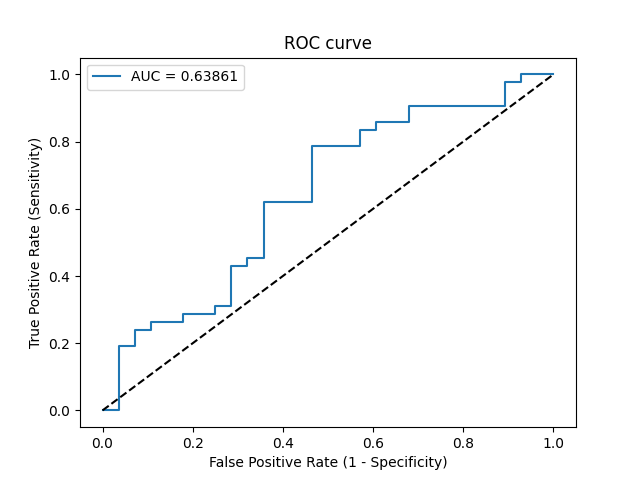

Data behind this chart, as committed beside it:
Threshold, Sensitivity, Specificity, NPV, PPV
inf, 0.0, 1.0, 0.4, 0
0.8101, 0.0, 0.9643, 0.3913, 0.0
0.7541, 0.1905, 0.9643, 0.4426, 0.8889
0.749, 0.1905, 0.9286, 0.4333, 0.8
0.7195, 0.2381, 0.9286, 0.4483, 0.8333
0.7092, 0.2381, 0.8929, 0.4386, 0.7692
0.6938, 0.2619, 0.8929, 0.4464, 0.7857
0.6886, 0.2619, 0.8214, 0.4259, 0.6875
0.6726, 0.2857, 0.8214, 0.434, 0.7059
0.6693, 0.2857, 0.75, 0.4118, 0.6316
0.6648, 0.3095, 0.75, 0.42, 0.65
0.6633, 0.3095, 0.7143, 0.4082, 0.619
0.6375, 0.4286, 0.7143, 0.4545, 0.6923
0.6211, 0.4286, 0.6786, 0.4419, 0.6667
0.6196, 0.4524, 0.6786, 0.4524, 0.6786
0.6168, 0.4524, 0.6429, 0.439, 0.6552
0.5897, 0.619, 0.6429, 0.5294, 0.7222
0.5851, 0.619, 0.5357, 0.4839, 0.6667
0.5522, 0.7857, 0.5357, 0.625, 0.7174
0.5313, 0.7857, 0.4286, 0.5714, 0.6735
0.5256, 0.8333, 0.4286, 0.6316, 0.6863
0.5254, 0.8333, 0.3929, 0.6111, 0.6731
0.5242, 0.8571, 0.3929, 0.6471, 0.6792
0.5235, 0.8571, 0.3214, 0.6, 0.6545
0.5205, 0.9048, 0.3214, 0.6923, 0.6667
0.5055, 0.9048, 0.1071, 0.4286, 0.6032
0.5026, 0.9762, 0.1071, 0.75, 0.6212
0.5009, 0.9762, 0.07143, 0.6667, 0.6119
0.5005, 1.0, 0.07143, 1.0, 0.6176
0.497, 1.0, 0.0, 0, 0.6
